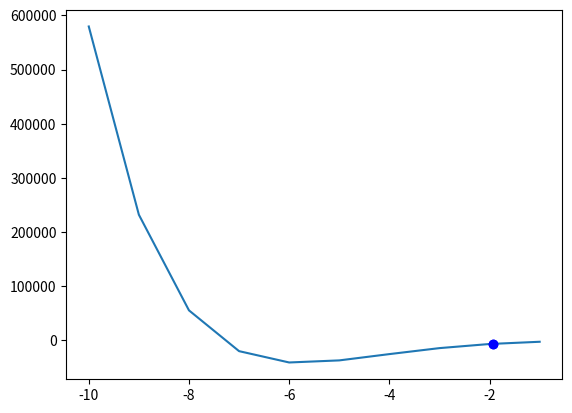

This chart was generated by the following Python code:
import random
import math
from re import A, X
import numpy as np
import matplotlib.pyplot as plt

def truncate_decimals(x):
    return round(x, 4)

class basic_optimization():
    def __init__(self, a, b, maximize, part):
        self.a = a
        self.b = b
        self.maximize = maximize
        self.part = part

    def equation(self, x):  
        if self.part==1:
            eqn = (2*x-5)**4 - (x**2-1)**3
        elif self.part==2:
            eqn = 8 + x**3 - 2*x - 2 * math.exp(x)
        elif self.part==3:
            eqn = 4 * x * math.sin(x)
        elif self.part==4:
            eqn = 2 * (x-3)**2 + math.exp(0.5 * x**2)
        elif self.part==5:
            eqn = x**2 - 10*math.exp(0.1*x)
        elif self.part==6:
            eqn = 20*math.sin(x) -15 * x**2
        elif self.part==7:
            eqn = x**2 + 54/x

        
        if self.maximize==True:
            eqn = -1*eqn

        return eqn


class bounding_phase_method(basic_optimization):
    def __init__(self, a, b, maximize, part):
        super().__init__(a, b, maximize, part)
        # self.x0 = random.uniform(a, b)
        self.x = [random.uniform(a, b)]
        self.delta = random.uniform(10**-9, 10**-12)
        # self.x_array = [0.60]
        # self.delta = [0.50]
        # print(f"delta : {self.delta}")

    def minimize(self):
        k = 0
        a = self.a
        b = self.b
        x = self.x
        delta = 10**-19

        f_x_minus_delta = super().equation(x[0]-delta)
        f_x = super().equation(x[0])
        f_x_plus_delta = super().equation(x[0]+delta)

        while True:
            if f_x_minus_delta >= f_x and f_x >= f_x_plus_delta :
                delta = abs(delta)
                break
            elif f_x_minus_delta <= f_x and f_x <= f_x_plus_delta :
                delta = -1 * abs(delta)
                break
            else :
                x = [random.uniform(a, b)]
                delta = random.uniform(10**-9, 10**-12)

            f_x_minus_delta = super().equation(x[0]-delta)
            f_x = super().equation(x[0])
            f_x_plus_delta = super().equation(x[0]+delta)

        # if f_x_minus_delta >= f_x and f_x >= f_x_plus_delta :
        #     delta = abs(delta)
        # elif f_x_minus_delta <= f_x and f_x <= f_x_plus_delta :
        #     delta = -1 * abs(delta)

        x.append(x[k] + ((2**k) * delta))

        while(super().equation(x[k+1])<=super().equation(x[k])):
            

            print(f"X value for k : {k} and x : {x[k] + ((2**k) * delta)}")

            x.append(x[k] + ((2**k) * delta))
            k = k+1

        self.x = x
        self.delta = delta
        self.k = k


    def results(self):
        return self.x[self.k-1], self.x[self.k+1]



class interval_halving_method(basic_optimization):
    def __init__(self, a, b, maximize, part):
        super().__init__(a, b, maximize, part)
        self.epsilon = math.pow(10, -1*random.randint(3, 7))
        self.l = b-a
        self.x_array = []

    def minimize(self):
        a = self.a
        b = self.b
        epsilon = self.epsilon
        l = self.l
        x_m = a + (b-a)/2

        while(abs(l)>epsilon):
            x_1 = a + l/4
            x_2 = b - l/4

            f_x_1 = super().equation(x_1)
            f_x_2 = super().equation(x_2)
            f_x_m = super().equation(x_m)

            if f_x_1 < f_x_2:
                b = x_m
                x_m = x_1
            else:
                if f_x_2 < f_x_m:
                    a = x_m
                    x_m = x_2
                else:
                    a = x_1
                    b = x_2

            l = b-a

            print(f"A : {a}, B : {b} and X_M : {x_m}")


        self.a = a
        self.b = b
        self.l = (b-a)

    def results(self):
        return self.a, self.b


test1 = bounding_phase_method(-10, 0, True, 1)
# test1 = interval_halving_method(-2, 1, True, 2)

test1.minimize()

x_k_minus_one, x_k_plus_one = test1.results()

print(f"a : {x_k_minus_one}, b : {x_k_plus_one}")

a = []
b = []
for i in range(-10,0):
    y = test1.equation(i)
    a.append(i)
    b.append(y)

fig= plt.figure()
axes=fig.add_subplot(111)
axes.plot(a,b)
axes.plot([x_k_minus_one], [test1.equation(x_k_minus_one)], 'bo')
axes.plot([x_k_plus_one], [test1.equation(x_k_plus_one)], 'bo')
plt.show()




